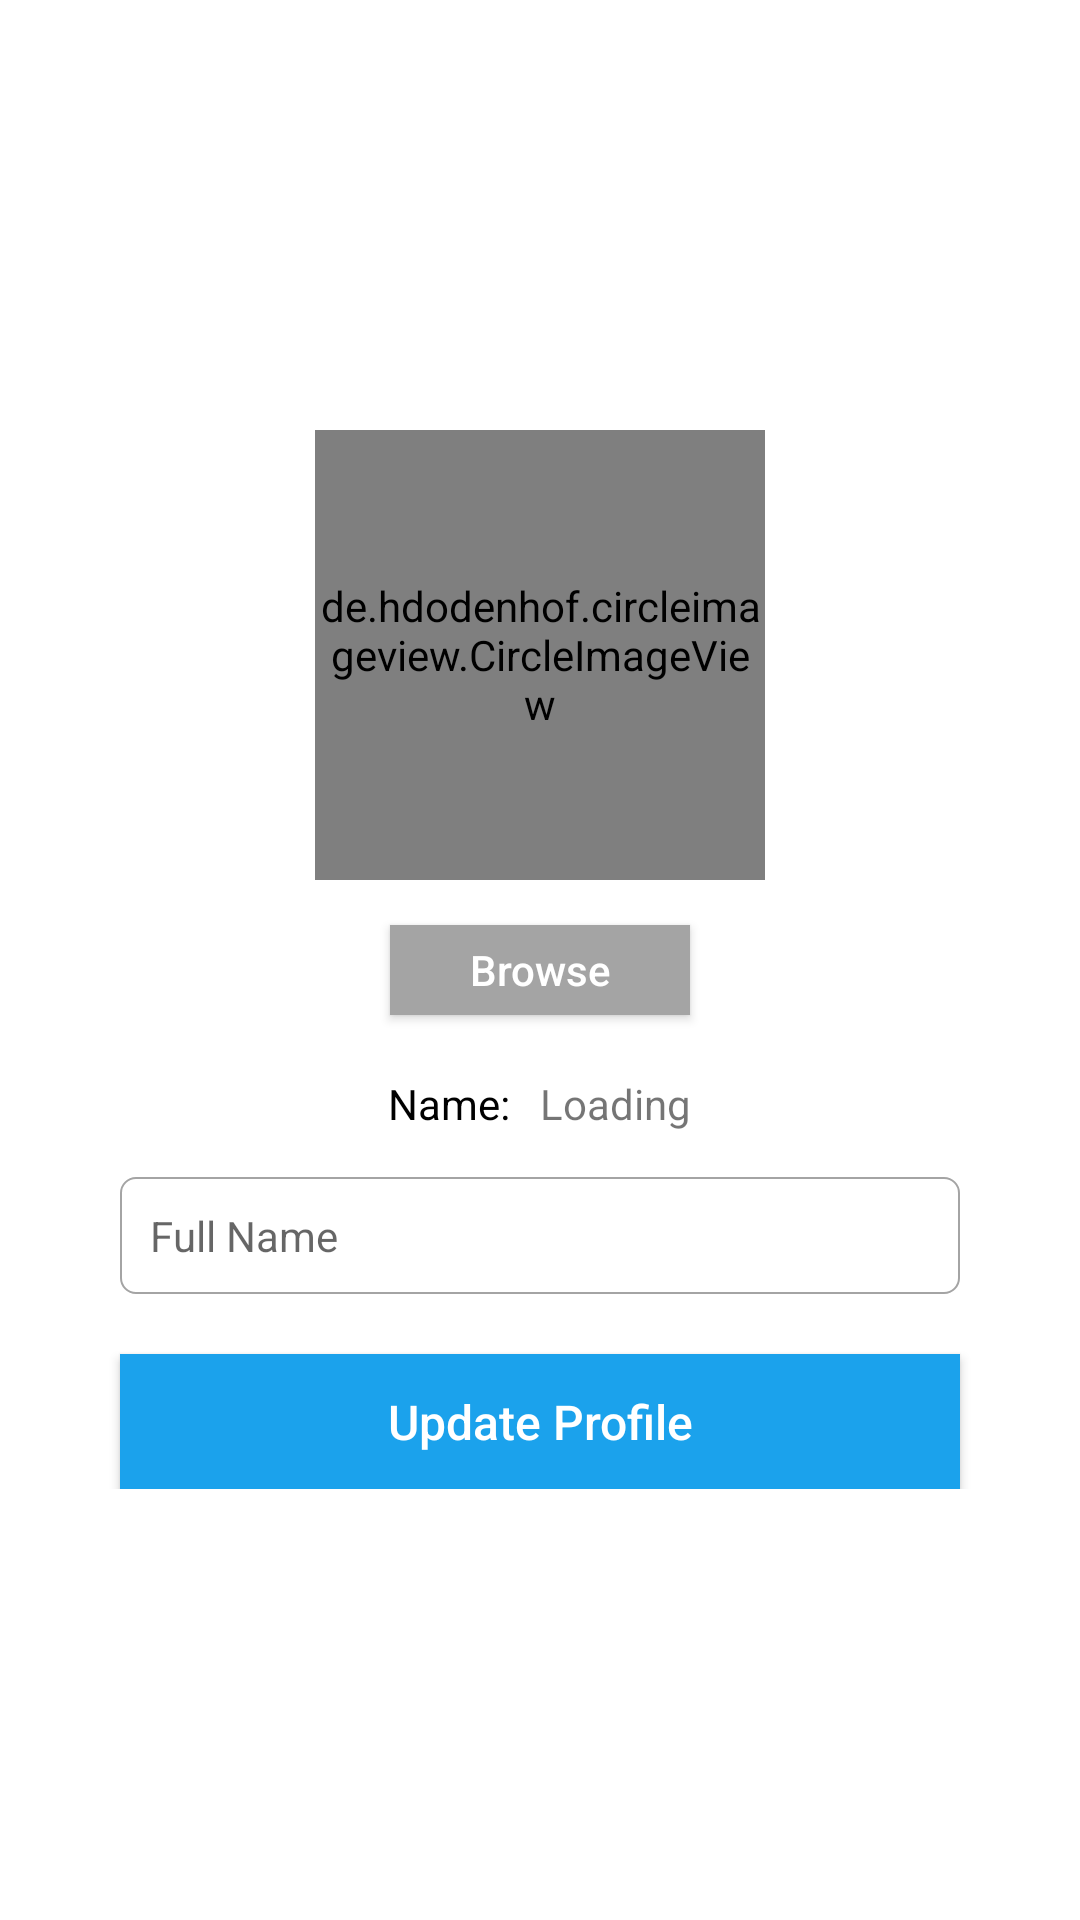

Layout XML and referenced resources for this Android screen:
<!-- AndroidManifest.xml: application theme AppTheme -->
<!-- res/layout/activity_edit_profile.xml -->
<?xml version="1.0" encoding="utf-8"?>
<RelativeLayout xmlns:android="http://schemas.android.com/apk/res/android"
    android:layout_width="match_parent"
    android:layout_height="match_parent"
    android:background="@color/white">
    <LinearLayout
        android:background="@color/white"
        android:paddingLeft="20dp"
        android:paddingStart="20dp"
        android:paddingEnd="20dp"
        android:paddingRight="20dp"
        android:layout_centerInParent="true"
        android:orientation="vertical"
        android:gravity="center_horizontal"
        android:layout_width="match_parent"
        android:layout_height="wrap_content">
        <de.hdodenhof.circleimageview.CircleImageView
            android:id="@+id/photo"
            android:layout_width="150dp"
            android:background="@drawable/photo"
            android:layout_height="150dp"/>
        <Button
            android:id="@+id/browse"
            android:layout_width="100dp"
            android:layout_height="30dp"
            android:layout_marginTop="15dp"
            android:layout_marginStart="20dp"
            android:layout_marginLeft="20dp"
            android:layout_marginEnd="20dp"
            android:textSize="14sp"
            android:textAllCaps="false"
            android:layout_marginRight="20dp"
            android:text="@string/browse"
            android:background="@color/gray"
            android:textColor="@android:color/white"/>
        <LinearLayout
            android:gravity="center"
            android:layout_marginStart="20dp"
            android:layout_marginLeft="20dp"
            android:layout_marginEnd="20dp"
            android:layout_marginRight="20dp"
            android:layout_marginTop="20dp"
            android:layout_width="match_parent"
            android:orientation="horizontal"
            android:layout_height="wrap_content">
            <TextView
                android:textColor="@color/black"
                android:layout_width="wrap_content"
                android:layout_height="wrap_content"
                android:text="@string/name" />
            <TextView
                android:id="@+id/name"
                android:layout_marginLeft="10dp"
                android:layout_width="wrap_content"
                android:layout_height="wrap_content"
                android:text="@string/loading" />
        </LinearLayout>
        <EditText
            android:layout_marginTop="15dp"
            android:id="@+id/admin_name"
            android:layout_width="match_parent"
            android:layout_height="wrap_content"
            android:padding="10dp"
            android:layout_marginStart="20dp"
            android:layout_marginLeft="20dp"
            android:layout_marginEnd="20dp"
            android:layout_marginRight="20dp"
            android:hint="@string/username"
            android:textSize="14sp"
            android:background="@drawable/field"
            android:inputType="text"/>
        <Button
            android:id="@+id/update"
            android:textAllCaps="false"
            android:layout_width="match_parent"
            android:layout_height="45dp"
            android:textSize="16sp"
            android:layout_marginTop="20dp"
            android:layout_marginStart="20dp"
            android:layout_marginLeft="20dp"
            android:layout_marginEnd="20dp"
            android:layout_marginRight="20dp"
            android:text="@string/update_profile"
            android:background="@color/colorPrimary"
            android:textColor="@android:color/white"/>
    </LinearLayout>
    <ProgressBar
        android:visibility="gone"
        android:layout_width="wrap_content"
        android:layout_height="wrap_content"
        android:id="@+id/progressBar"
        android:layout_centerInParent="true"/>
</RelativeLayout>
<!-- resources referenced by this layout -->
<resources>
  <color name="black">#000</color>
  <color name="colorPrimary">#1BA2EC</color>
  <color name="gray">#A4A4A4</color>
  <color name="white">#fff</color>
  <!-- drawable field (drawable) -->
  <?xml version="1.0" encoding="utf-8"?>
  <shape xmlns:android="http://schemas.android.com/apk/res/android"
      android:shape="rectangle">
      <corners
          android:bottomLeftRadius="5dp"
          android:bottomRightRadius="5dp"
          android:topLeftRadius="5dp"
          android:topRightRadius="5dp"/>
      <solid android:color="@color/white"/>
      <stroke android:width="0.5dp" android:color="@color/gray" />
  </shape>
  <string name="browse">Browse</string>
  <string name="loading">Loading</string>
  <string name="name">Name:</string>
  <string name="update_profile">Update Profile</string>
  <string name="username">Full Name</string>
  <style name="AppTheme" parent="Theme.AppCompat.Light.DarkActionBar">
          
          <item name="colorPrimary">@color/colorPrimary</item>
          <item name="colorPrimaryDark">@color/colorPrimaryDark</item>
          <item name="colorAccent">@color/colorAccent</item>
      </style>
  <color name="colorPrimaryDark">#1BA2EC</color>
  <color name="colorAccent">#1BA2EC</color>
</resources>
